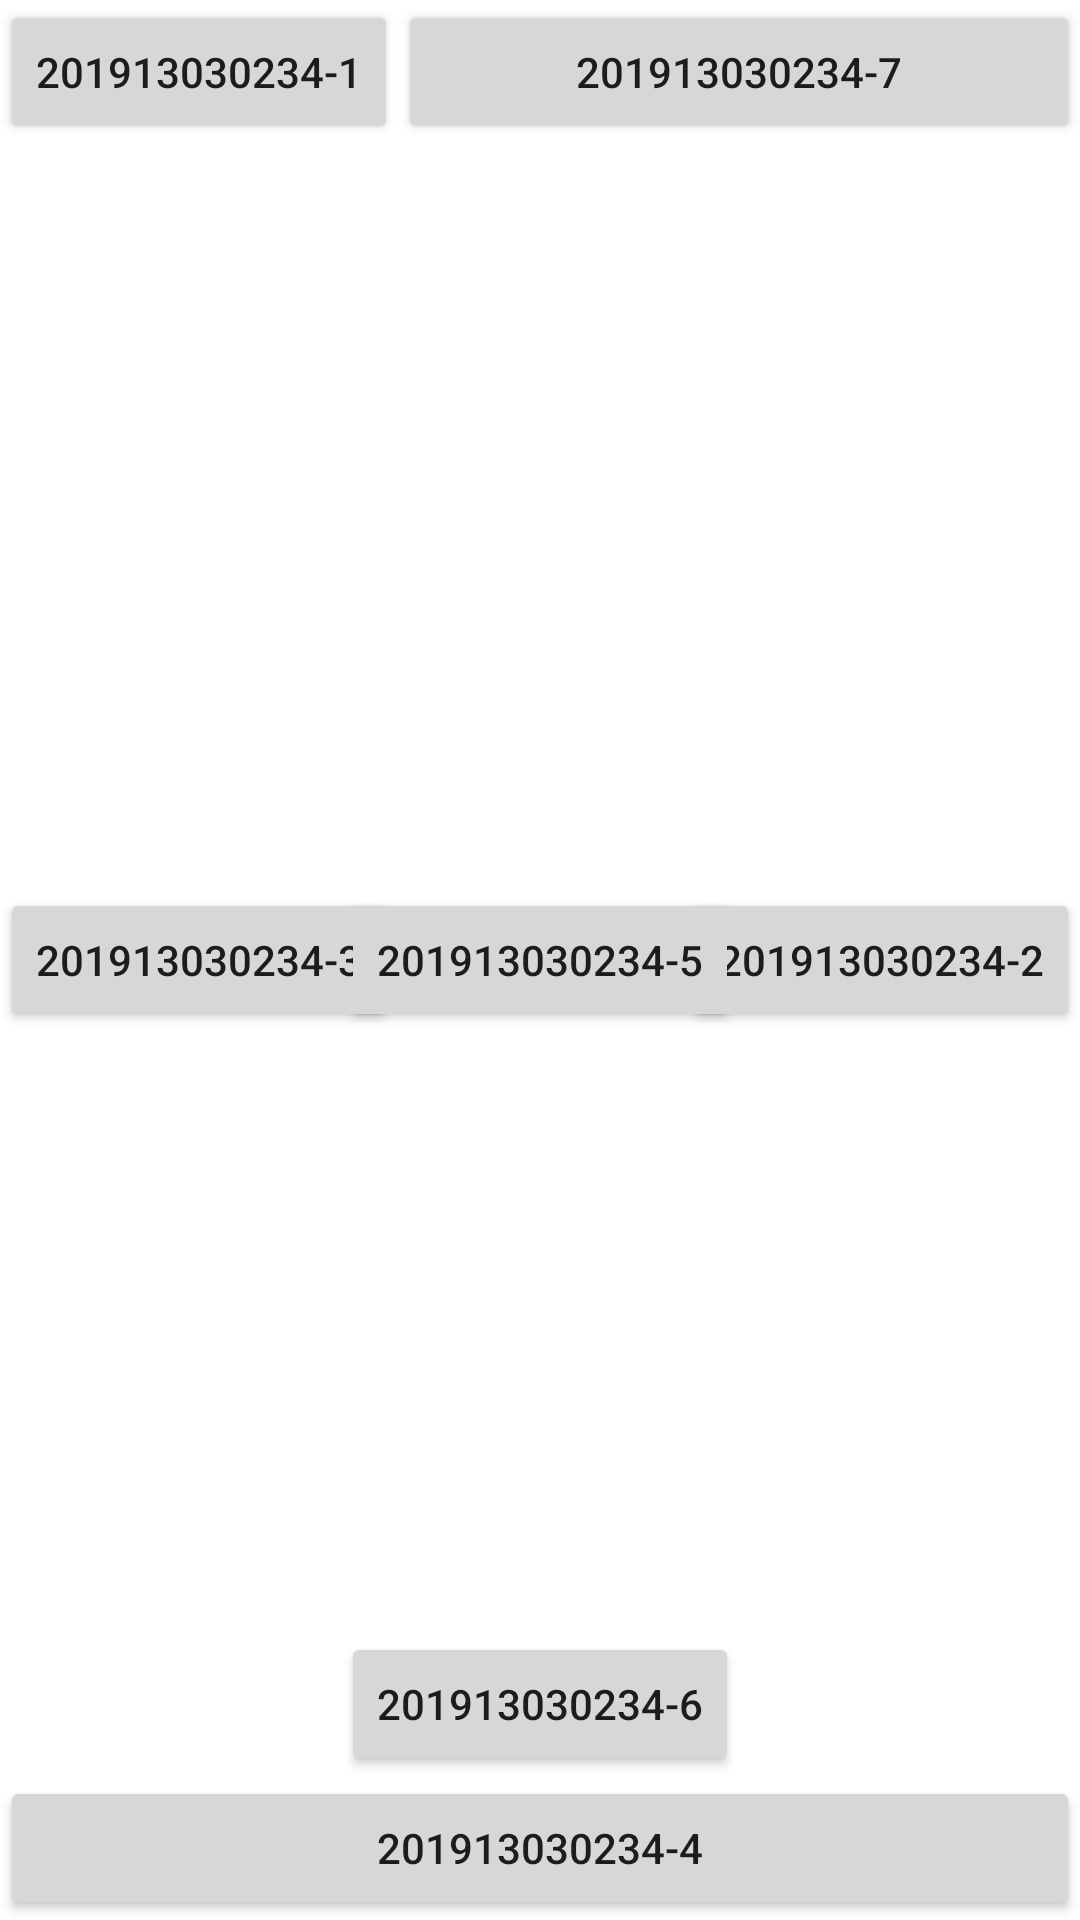

Here is an Android app screen rendered from its layout file. Give the layout XML and the strings, colors and styles it references.
<!-- AndroidManifest.xml: application theme Theme.Android_Experiment2 -->
<!-- res/layout/activity_main9.xml -->
<?xml version="1.0" encoding="utf-8"?>
<RelativeLayout xmlns:android="http://schemas.android.com/apk/res/android"
        xmlns:tools="http://schemas.android.com/tools"
        xmlns:app="http://schemas.android.com/apk/res-auto"
        android:layout_width="match_parent"
        android:layout_height="match_parent"
        tools:context=".MainActivity9">


    <Button
            android:id="@+id/button1"
            android:layout_width="wrap_content"
            android:layout_height="wrap_content"
            android:text="201913030234-1" />

    <Button
            android:id="@+id/button2"
            android:layout_width="wrap_content"
            android:layout_height="wrap_content"
            android:layout_alignParentRight="true"
            android:layout_centerVertical="true"
            android:text="201913030234-2" />

    <Button
            android:id="@+id/button3"
            android:layout_width="wrap_content"
            android:layout_height="wrap_content"
            android:layout_alignParentLeft="true"
            android:layout_centerVertical="true"
            android:text="201913030234-3" />

    <Button
            android:id="@+id/button4"
            android:layout_width="match_parent"
            android:layout_height="wrap_content"
            android:layout_alignParentBottom="true"
            android:text="201913030234-4" />

    <Button
            android:id="@+id/button5"
            android:layout_width="wrap_content"
            android:layout_height="wrap_content"
            android:layout_centerInParent="true"
            android:text="201913030234-5" />

    <Button
            android:id="@+id/button6"
            android:layout_width="wrap_content"
            android:layout_height="wrap_content"
            android:layout_above="@id/button4"
            android:layout_centerHorizontal="true"
            android:text="201913030234-6" />

    <Button
            android:id="@+id/button7"
            android:layout_width="wrap_content"
            android:layout_height="wrap_content"
            android:layout_alignParentRight="true"
            android:layout_toRightOf="@id/button1"
            android:text="201913030234-7" />



</RelativeLayout>
<!-- resources referenced by this layout -->
<resources>
  <style name="Theme.Android_Experiment2" parent="Theme.MaterialComponents.DayNight.DarkActionBar">
          
          <item name="colorPrimary">@color/purple_500</item>
          <item name="colorPrimaryVariant">@color/purple_700</item>
          <item name="colorOnPrimary">@color/white</item>
          
          <item name="colorSecondary">@color/teal_200</item>
          <item name="colorSecondaryVariant">@color/teal_700</item>
          <item name="colorOnSecondary">@color/black</item>
          
          <item name="android:statusBarColor">?attr/colorPrimaryVariant</item>
          
      </style>
  <!-- not gathered from this repository: default colours our renderer supplied (Android Studio template values) -->
  <color name="purple_500">#FF6200EE</color>
  <color name="purple_700">#FF3700B3</color>
  <color name="teal_200">#FF03DAC5</color>
  <color name="teal_700">#FF018786</color>
  <color name="black">#FF000000</color>
  <color name="white">#FFFFFFFF</color>
</resources>
